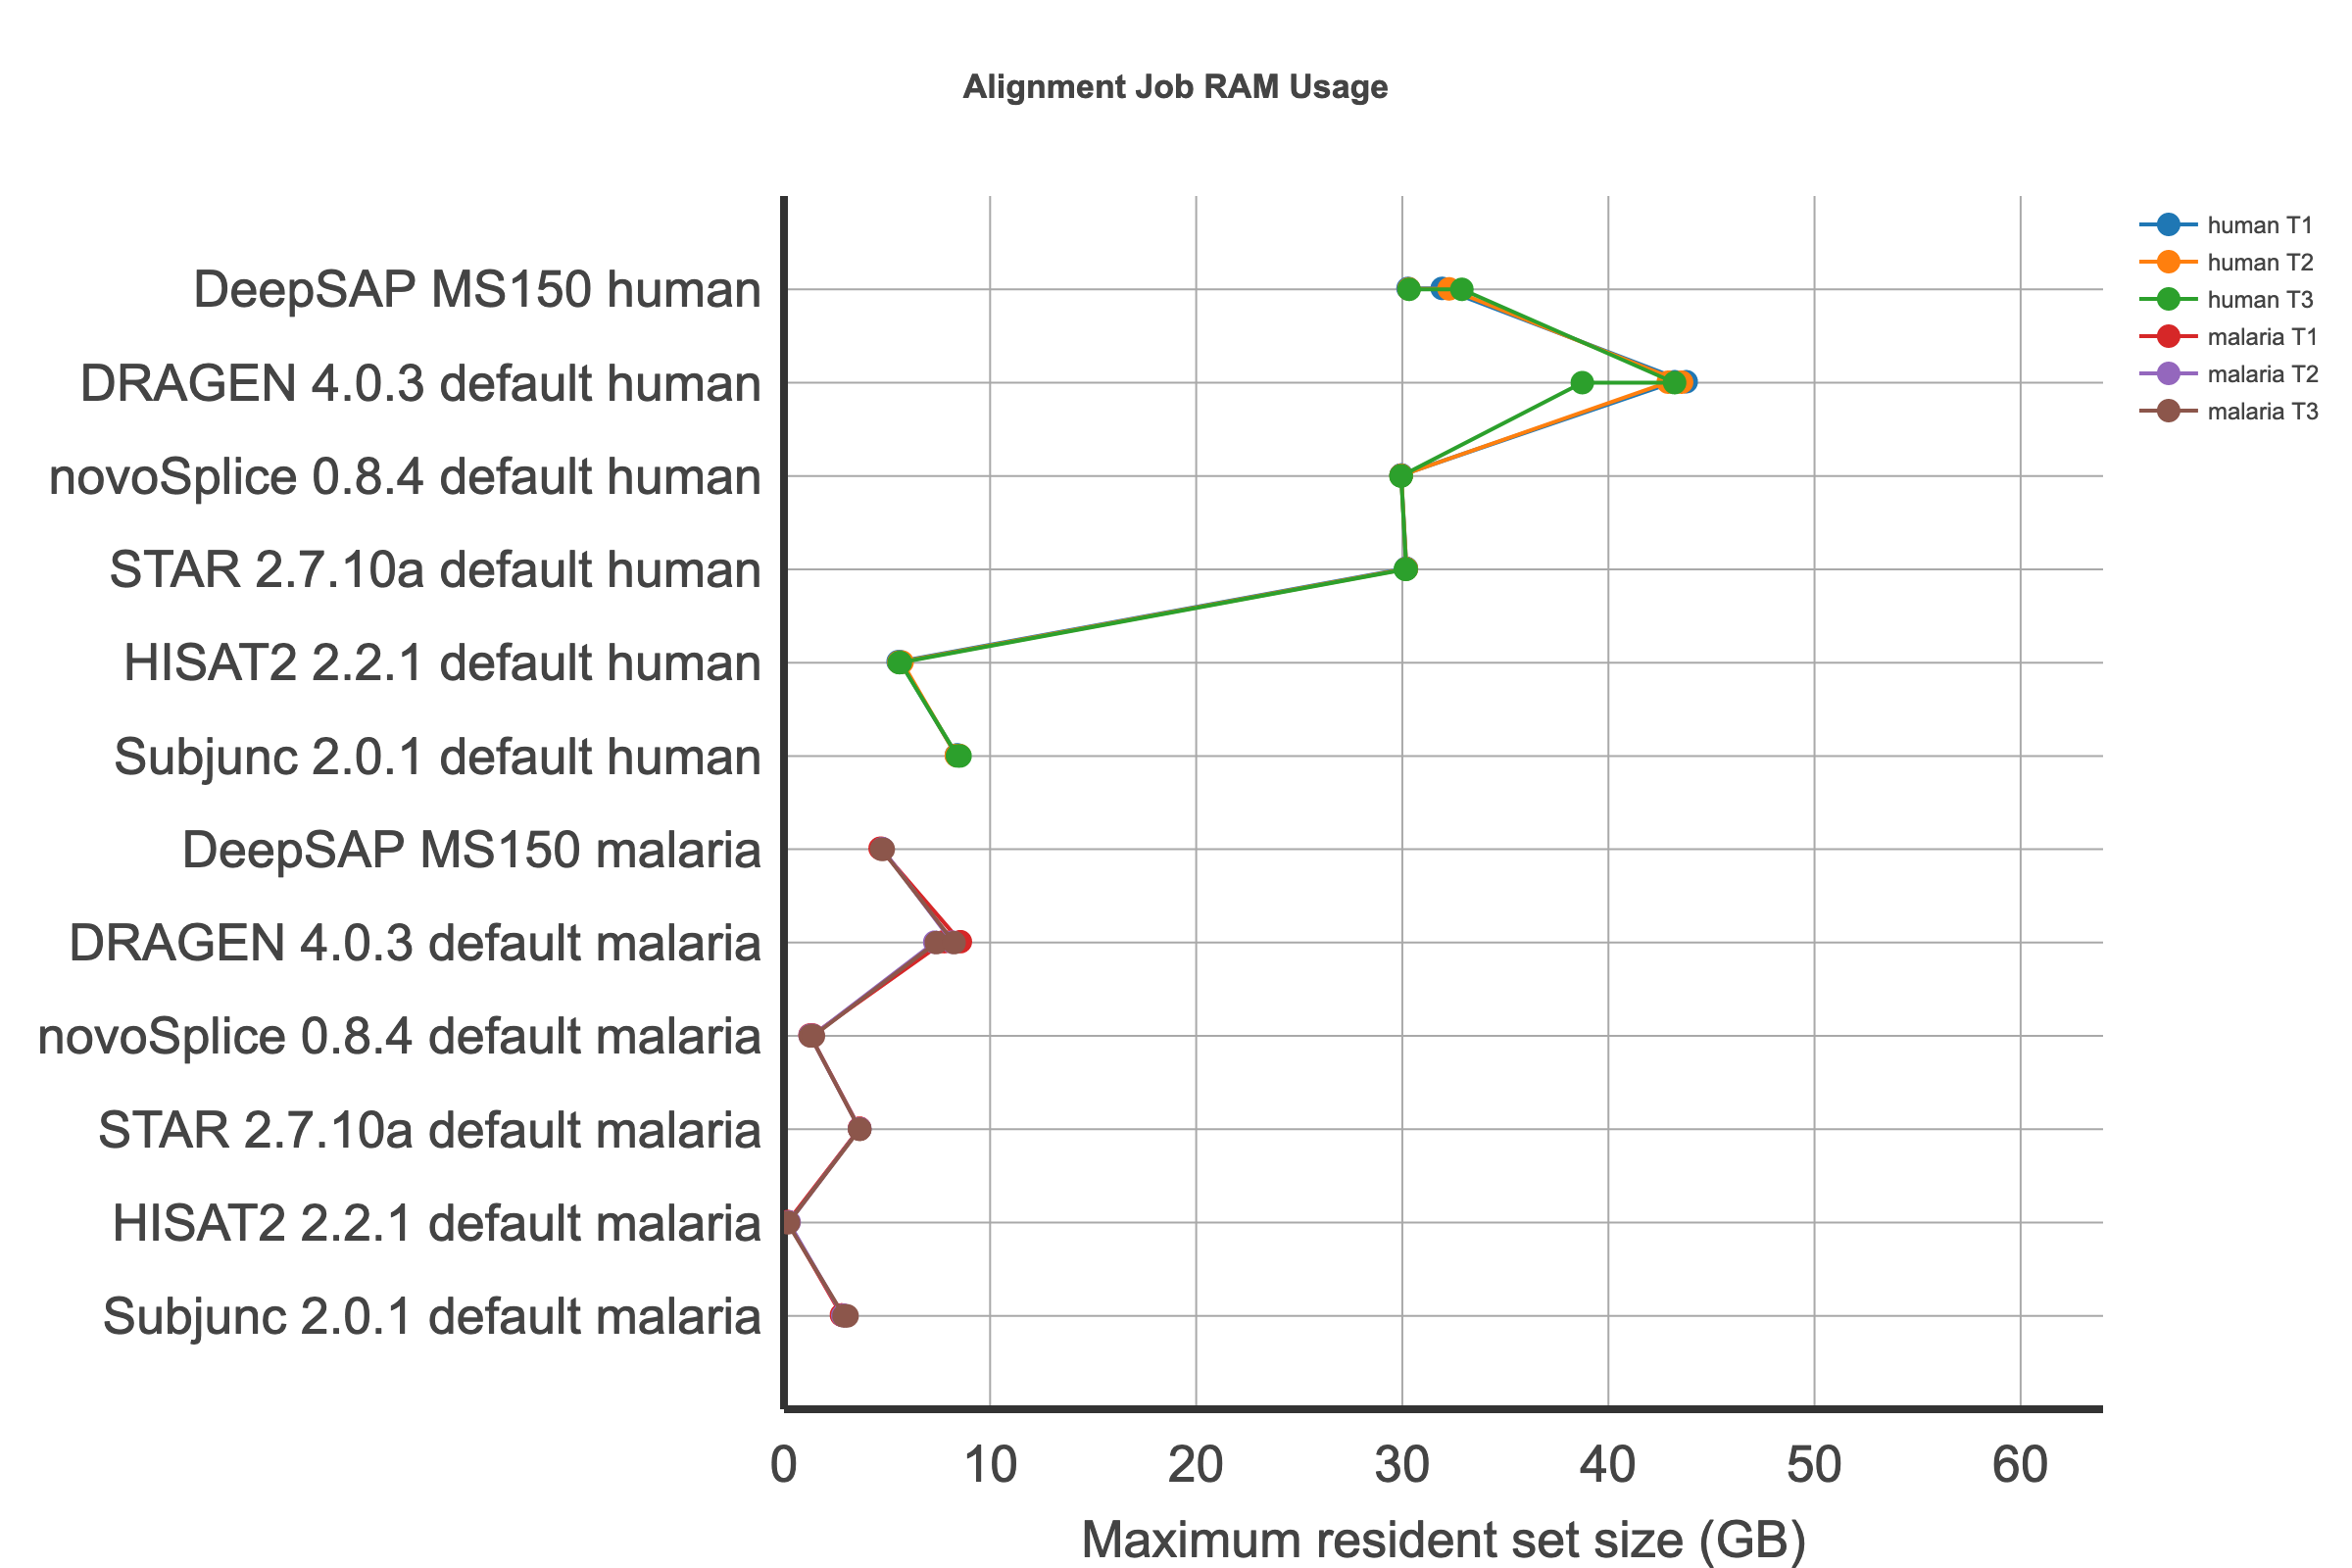

The table this chart was drawn from, first rows:
	Run	Dataset	RAM
137	DRAGEN 4.0.3 default	human T1	43.22
138	DRAGEN 4.0.3 default	human T2	42.9
139	DRAGEN 4.0.3 default	human T3	38.73
140	DRAGEN 4.0.3 default	malaria T1	7.765
141	DRAGEN 4.0.3 default	malaria T2	7.315
142	DRAGEN 4.0.3 default	malaria T3	7.388
725	DeepSAP MS150	human T1	31.93
825	DeepSAP MS150	human T2	32.27
925	DeepSAP MS150	human T3	32.89
1025	DeepSAP MS150	malaria T1	4.662
1125	DeepSAP MS150	malaria T2	4.77
1225	DeepSAP MS150	malaria T3	4.815
209	HISAT2 2.2.1 default	human T1	5.645
210	HISAT2 2.2.1 default	human T2	5.731
211	HISAT2 2.2.1 default	human T3	5.647
212	HISAT2 2.2.1 default	malaria T1	0.1854
213	HISAT2 2.2.1 default	malaria T2	0.2178
214	HISAT2 2.2.1 default	malaria T3	0.1591
233	STAR 2.7.10a default	human T1	30.17
234	STAR 2.7.10a default	human T2	30.18
235	STAR 2.7.10a default	human T3	30.15
236	STAR 2.7.10a default	malaria T1	3.666
237	STAR 2.7.10a default	malaria T2	3.668
238	STAR 2.7.10a default	malaria T3	3.674
305	Subjunc 2.0.1 default	human T1	8.447
306	Subjunc 2.0.1 default	human T2	8.517
307	Subjunc 2.0.1 default	human T3	8.542
308	Subjunc 2.0.1 default	malaria T1	2.811
309	Subjunc 2.0.1 default	malaria T2	2.939
310	Subjunc 2.0.1 default	malaria T3	3.061
311	novoSplice 0.8.4 default	human T1	29.95
312	novoSplice 0.8.4 default	human T2	29.95
313	novoSplice 0.8.4 default	human T3	29.95
314	novoSplice 0.8.4 default	malaria T1	1.261
315	novoSplice 0.8.4 default	malaria T2	1.267
316	novoSplice 0.8.4 default	malaria T3	1.281
